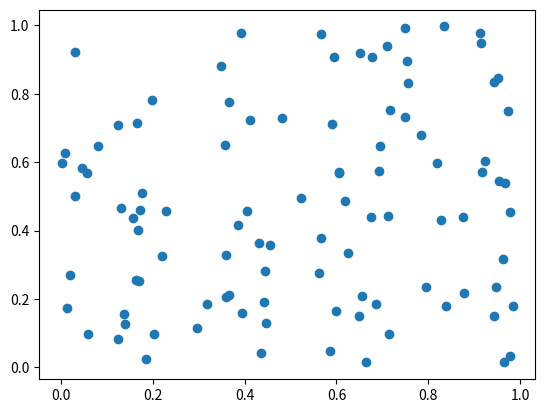

Write the Python code that produced this figure. (Note: this script raises an exception after producing the figure.)

import matplotlib.pyplot as plt
import numpy as np
import pandas as pd
import os


class Actividad_2:
    def __init__(self):
        
        datos = {
            "# ejercicio": list(range(1, 22)),
            "valor": [x*0 for x in range(1, 22)]
        }
        self.df = pd.DataFrame(data=datos,columns=["# ejercicio", "valor"]) 
        self.ruta_raiz=os.path.abspath(os.getcwd())
        self.ruta_act2 = "{}/src/pad/actividad_2/".format(self.ruta_raiz)
        self.ruta_img = "{}/img/".format(self.ruta_act2)
        self.ruta_csv = "{}/csv/".format(self.ruta_act2)
        print(self.ruta_raiz)
       

  
#Genera un array de NumPy con valores desde 10 hasta 29
    def punto_1(self, inf=10, sup=29):   
        array_10_29 = np.arange(inf,sup)
        self.df["valor"] =self.df["valor"].astype(object) 
        self.df.loc[0,"valor"] = str(array_10_29)

         

#Calcula la suma de todos los elementos en un array de NumPy de tamaño 10x10, lleno de unos.    
    def punto_2(self):
        array_10x10 = np.ones((10,10))
        suma = np.sum(array_10x10)
        self.df.loc[1,"valor"] = str(array_10x10)
             
   

   #Dados dos arrays de tamaño 5, llenos de números aleatorios desde 1 hasta 10, realiza un producto elemento a elemento

    def punto_3(self):
        array_5_1 = np.random.randint(1,10,5)
        array_5_2 = np.random.randint(1,10,5)
        self.df.loc[2,"valor"] = f"{array_5_1}, {array_5_2}, {array_5_1*array_5_2}"
        


    #Crea una matriz de 4x4, donde cada elemento es igual a i+j (con i y j siendo el índice de fila y columna, respectivamente) y calcula su inversa
    def punto_4(self):
        matriz = np.zeros((4, 4), dtype=int)
        for i in range(4):
            for j in range(4):
                matriz[i,j] = i+j
                    # Calcular la inversa de la matriz
        try:
            matriz_inversa = np.linalg.inv(matriz)
            self.df["# ejercicio"] = 4
            self.df.loc[3,"valor"] = f"{matriz}, {matriz_inversa}"
        except np.linalg.LinAlgError:
            self.df.loc[3,"valor"] = f"{matriz} " + "La matriz no tiene inversa"

    #Encuentra los valores máximo y mínimo en un array de 100 elementos aleatorios y muestra sus índices

    def punto_5(self):
        array_aleatorio = np.random.rand(100)
        valor_maximo = np.max(array_aleatorio)
        indice_maximo = np.argmax(array_aleatorio)
        valor_minimo = np.min(array_aleatorio)
        indice_minimo = np.argmin(array_aleatorio)
        self.df.loc[4, "valor"] = f"{array_aleatorio}, {valor_maximo}, {indice_maximo}, {valor_minimo}, {indice_minimo}"   

        

    #Crea un array de tamaño 3x1 y uno de 1x3, y súmalos utilizando broadcasting para obtener un array de 3x3
    def punto_6(self):
        array_3x1 = np.random.randint(1,10,3).reshape(3,1)
        array_1x3 = np.random.randint(1,10,3).reshape(1,3)
        suma = array_3x1 + array_1x3
        self.df.loc[5,"valor"] =f"{array_3x1}, {array_1x3}, {suma}"
        
   
  
    #Punto_7_De una matriz 5x5, extrae una submatriz 2x2 que comience en la segunda fila y columna
    def punto_7(self):
        matriz = np.random.randint(0, 100, (5, 5))
        submatriz = matriz[1:3, 1:3]
        self.df.loc[6,"valor"] = f"{matriz}, {submatriz}"
        

    #Crea un array de ceros de tamaño 10 y usa indexado para cambiar el valor de los elementos en el rango de índices 3 a 6 a 5
    
    def punto_8(self):
        array_ceros = np.zeros(10)
        array_ceros[3:7] = 5
        self.df.loc[7,"valor"] = str (array_ceros)
        

    #Dada una matriz de 3x3, invierte el orden de sus filas
    def punto_9(self):
        matriz = np.random.randint(0, 100, (3, 3))
        matriz_invertida = matriz[::-1]
        self.df.loc[8,"valor"] = f"{matriz}, {matriz_invertida}"
        

    #Dado un array de números aleatorios de tamaño 10, selecciona y muestra solo aquellos que sean mayores a 0.5
    def punto_10(self):
        array_aleatorio = np.random.rand(10)
        array_mayores_05 = array_aleatorio[array_aleatorio > 0.5]
        self.df.loc[9,"valor"] = f"{array_aleatorio}, {array_mayores_05}"
        

    #Genera dos arrays de tamaño 100 con números aleatorios y crea un gráfico de dispersión


    def punto_11(self,num=100):
        x = np.random.rand(num)
        y = np.random.rand(num)
        plt.scatter(x,y)
        ruta = "{}punto_11.png".format(self.ruta_img)
        plt.savefig(self.ruta_act2 + "punto_11.png")    
        self.df.loc[10,"valor"] = f"{x}, {y}, {ruta}"

    #Genera un gráfico de dispersión las variables 𝑥 y 𝑦 = 𝑠𝑖𝑛(𝑥)+ ruido Gaussiano. Donde x es un array con númereos entre -2𝜋 𝑦 2𝜋. Grafica también los puntos 𝑦 = 𝑠𝑖𝑛(𝑥) en el mismo plot
    def punto_12(self,num=100):
        x = np.linspace(-2*np.pi, 2*np.pi, num)
        y = np.sin(x) + np.random.normal(0, 0.1, num)
        y_sin = np.sin(x)
        plt.scatter(x, y)
        plt.plot(x, np.sin(x), color="red")
        ruta = "{}punto_12.png".format(self.ruta_img)
        plt.savefig(ruta)
        plt.show()
        self.df.loc[11,"valor"] = str(ruta)
    #Utiliza la función np.meshgrid para crear una cuadrícula y luego aplica la función z = np.cos(x) + np.sin(y) para generar y mostrar un gráfico de contorno
    def punto_13(self):
        x, y = np.meshgrid(np.linspace(-2*np.pi, 2*np.pi, 100), np.linspace(-2*np.pi, 2*np.pi, 100))
        z = np.cos(x) + np.sin(y)
        plt.contour(x, y, z)
        ruta = "{}punto_13.png".format(self.ruta_img)  
        plt.savefig(ruta)
        plt.show()
        self.df.loc[12,"valor"] = str(ruta)

    #Crea un gráfico de dispersión con 1000 puntos aleatorios y utiliza la densidad de estos puntos para ajustar el color de cada punto
    def punto_14(self):
        x = np.random.rand(1000)
        y = np.random.rand(1000)
        plt.scatter(x, y, c=x*y, cmap="viridis", alpha=0.5)
        plt.colorbar()
        ruta = "{}punto_14.png".format(self.ruta_img)
        plt.savefig(ruta)
        plt.show()
        self.df.loc[13,"valor"] = str(ruta)

    #A partir de la misma función del punto_12, genera un gráfico de contorno lleno
    def punto_15(self):
        x, y = np.meshgrid(np.linspace(-2*np.pi, 2*np.pi, 100), np.linspace(-2*np.pi, 2*np.pi, 100))
        z = np.cos(x) + np.sin(y)
        plt.contour(x, y, z, levels=20)
        plt.colorbar()
        ruta = "{}punto_15.png".format(self.ruta_img)
        plt.savefig(ruta)
        plt.show()
        self.df.loc[14,"valor"] = str(ruta)

    #Añade etiquetas para el eje X (‘Eje X’), eje Y (‘Eje Y’) y un título (‘Gráfico de Dispersión’) a tu gráfico de dispersión del ejercicio 12 y crea leyendas para cada gráfico usando código LaTex
    def punto_16(self):
        x = np.linspace(-2*np.pi, 2*np.pi, 100)
        y = np.sin(x) + np.random.normal(0, 0.1, 100)
        y_sin = np.sin(x)
        plt.scatter(x, y, label=r"$y = \sin(x) + \text{ruido gaussiano}$")
        plt.plot(x, y_sin, color="red", label=r"$y = \sin(x)$")
        plt.xlabel(r"$\text{Eje X}$")
        plt.ylabel(r"$\text{Eje Y}$")
        plt.title(r"$\text{Gráfico de Dispersión}$")
        plt.legend()
        ruta = "{}punto_16.png".format(self.ruta_img)
        plt.savefig(ruta)
        plt.show()
        self.df.loc[15,"valor"] = str(ruta)

    #Crea un histograma a partir de un array de 1000 números aleatorios generados con una distribución normal
    def punto_17(self):
        x = np.random.normal(0, 1, 1000)
        plt.hist(x, bins=30, alpha=0.5, color="blue", edgecolor="black")
        ruta = "{}punto_17.png".format(self.ruta_img)
        plt.savefig(ruta)
        plt.show()
        self.df.loc[16,"valor"] = str(ruta)
    
    #Genera dos sets de datos con distribuciones normales diferentes y muéstralos en el mismo histograma
    def punto_18(self):
        x = np.random.normal(0, 1, 1000)
        y = np.random.normal(1, 1, 1000)
        plt.hist(x, bins=30, alpha=0.5, color="blue", edgecolor="black", label="x")
        plt.hist(y, bins=30, alpha=0.5, color="red", edgecolor="black", label="y")
        plt.legend()
        ruta = "{}punto_18.png".format(self.ruta_img)
        plt.savefig(ruta)
        plt.show()
        self.df.loc[17,"valor"] = str(ruta)
    
    #Experimenta con diferentes valores de bins (por ejemplo, 10, 30, 50) en un histograma y observa cómo cambia la representación
    def punto_19(self):
        x = np.random.normal(0, 1, 1000)
        plt.hist(x, bins=10, alpha=0.5, color="blue", edgecolor="black", label="10")
        plt.hist(x, bins=30, alpha=0.5, color="red", edgecolor="black", label="30")
        plt.hist(x, bins=50, alpha=0.5, color="green", edgecolor="black", label="50")
        plt.legend()
        ruta = "{}punto_19.png".format(self.ruta_img)
        plt.savefig(ruta)
        plt.show()    
        self.df.loc[18,"valor"] = str(ruta) 
    
    #Añade una línea vertical que indique la media de los datos en el histograma
    def punto_20(self):
        x = np.random.normal(0, 1, 1000)
        plt.hist(x, bins=30, alpha=0.5, color="blue", edgecolor="black")
        plt.axvline(np.mean(x), color="red", linestyle="--", label="Media")
        plt.legend()
        ruta = "{}punto_20.png".format(self.ruta_img)
        plt.savefig(ruta)
        plt.show()
        self.df.loc[19,"valor"] = str(ruta)

    #Crea histogramas superpuestos para los dos sets de datos del ejercicio 17, usando colores y transparencias diferentes para distinguirlos
    def punto_21(self):
        x = np.random.normal(0, 1, 1000)
        y = np.random.normal(1, 1, 1000)
        plt.hist(x, bins=30, alpha=0.5, color="blue", edgecolor="black", label="x")
        plt.hist(y, bins=30, alpha=0.5, color="red", edgecolor="black", label="y")
        plt.legend()
        ruta = "{}punto_21.png".format(self.ruta_img)
        plt.savefig(ruta)
        plt.show()
        self.df.loc[20,"valor"] = str(ruta)
    


    def ejecutar (self):
        self.punto_1()
        self.punto_2()
        self.punto_3()
        self.punto_4()
        self.punto_5()
        self.punto_6()
        self.punto_7()
        self.punto_8()
        self.punto_9()
        self.punto_10()
        self.punto_11()
        self.punto_12()
        self.punto_13()
        self.punto_14()
        self.punto_15()
        self.punto_16()
        self.punto_17()
        self.punto_18()
        self.punto_19()
        self.punto_20()
        self.punto_21()
        self.df.to_csv("{}Actividad_2.csv".format(self.ruta_csv), index=False)


ene = Actividad_2()
ene.ejecutar()





